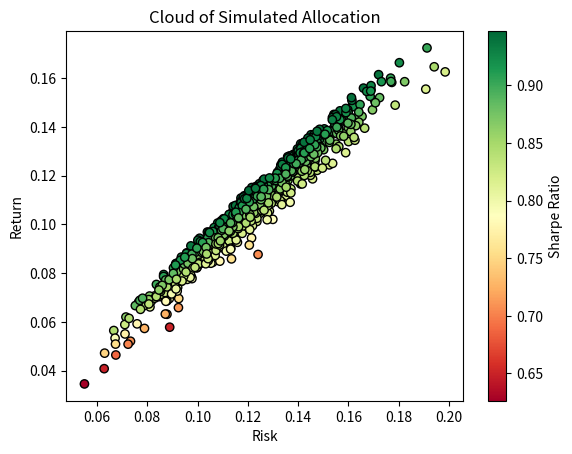

Write the Python code that produced this figure.
import numpy as np
np.random.seed(0)
# mus=np.array([0.05,0.07,0.15,0.27])
# stds=np.array([0.07,0.12,0.30,0.60])
# R=np.array([[1,0.8,0.5,0.4],
#             [0.8,1.0,0.7,0.5],
#             [0.5,0.7,1.0,0.8],
#             [0.4,0.5,0.8,1.0]])

mus=np.array([0.02,0.07,0.15,0.2])
stds=np.array([0.05,0.12,0.17,0.25])
R=np.array([[1.0, 0.3 ,0.3 ,0.3],
            [0.3 ,1.0, 0.6, 0.6],
            [0.3, 0.6 ,1.0 ,0.6],
            [0.3, 0.6, 0.6, 1.0]])


def optimize_portfolio(mus,stds,R,m='global_min'):
    '''
    Parameters
    ----------
    mus : np.array
        return vector.
    stds : np.array
        standard deviation vector.
    R : np.array
        DESCRIPTION.
    m : 'global_min' or float
        global minimum variance portfolio if return is not specified.
    Returns
    -------
    w_star : np.array
        optimal allocations.
    '''
    dim=R.shape[0]
    unit=np.ones(dim)
    S=np.diag(stds)
    sigma=S.T.dot(R).dot(S)

    A=unit.T.dot(np.linalg.inv(sigma)).dot(unit)
    B=mus.T.dot(np.linalg.inv(sigma)).dot(unit)
    C=mus.T.dot(np.linalg.inv(sigma)).dot(mus)
    if m=='global_min':
        m=B/A
    w_star=1/(A*C-B**2)*np.linalg.inv(sigma).dot((A*mus-B*unit)*m+(C*unit-B*mus))
        
    return w_star,sigma

w_star,sigma=optimize_portfolio(mus, stds, R, m='global_min')
# w_star,sigma=optimize_portfolio(mus, stds, R, m=0.1)
print(w_star)
print(sigma)
print(w_star.dot(mus))
print(np.sqrt(w_star.T.dot(sigma).dot(w_star)))

ws=[np.random.random(R.shape[0]) for _ in range(700)]  ##700 random allocation sets
ws_norm=list(map(lambda w:w/sum(w),ws))       ##700 random allocation sets which  satisfy w1 = 1
mus_port=list(map(lambda w:w.T.dot(mus),ws_norm)) 
stds_port=list(map(lambda w:np.sqrt(w.T.dot(sigma).dot(w)),ws_norm)) 
# import pandas as pd
# df=pd.DataFrame()
# df['mus_port']=mus_port
# df['stds_port']=stds_port
import matplotlib.pyplot as plt
fig = plt.figure()
ax = plt.axes()
ax.set_title('Cloud of Simulated Allocation')
ax.set_xlabel('Risk')
ax.set_ylabel('Return')
fig.colorbar(ax.scatter(stds_port, mus_port, c=np.array(mus_port) / np.array(stds_port), 
                        marker='o', cmap='RdYlGn', edgecolors='black'), label='Sharpe Ratio') 


